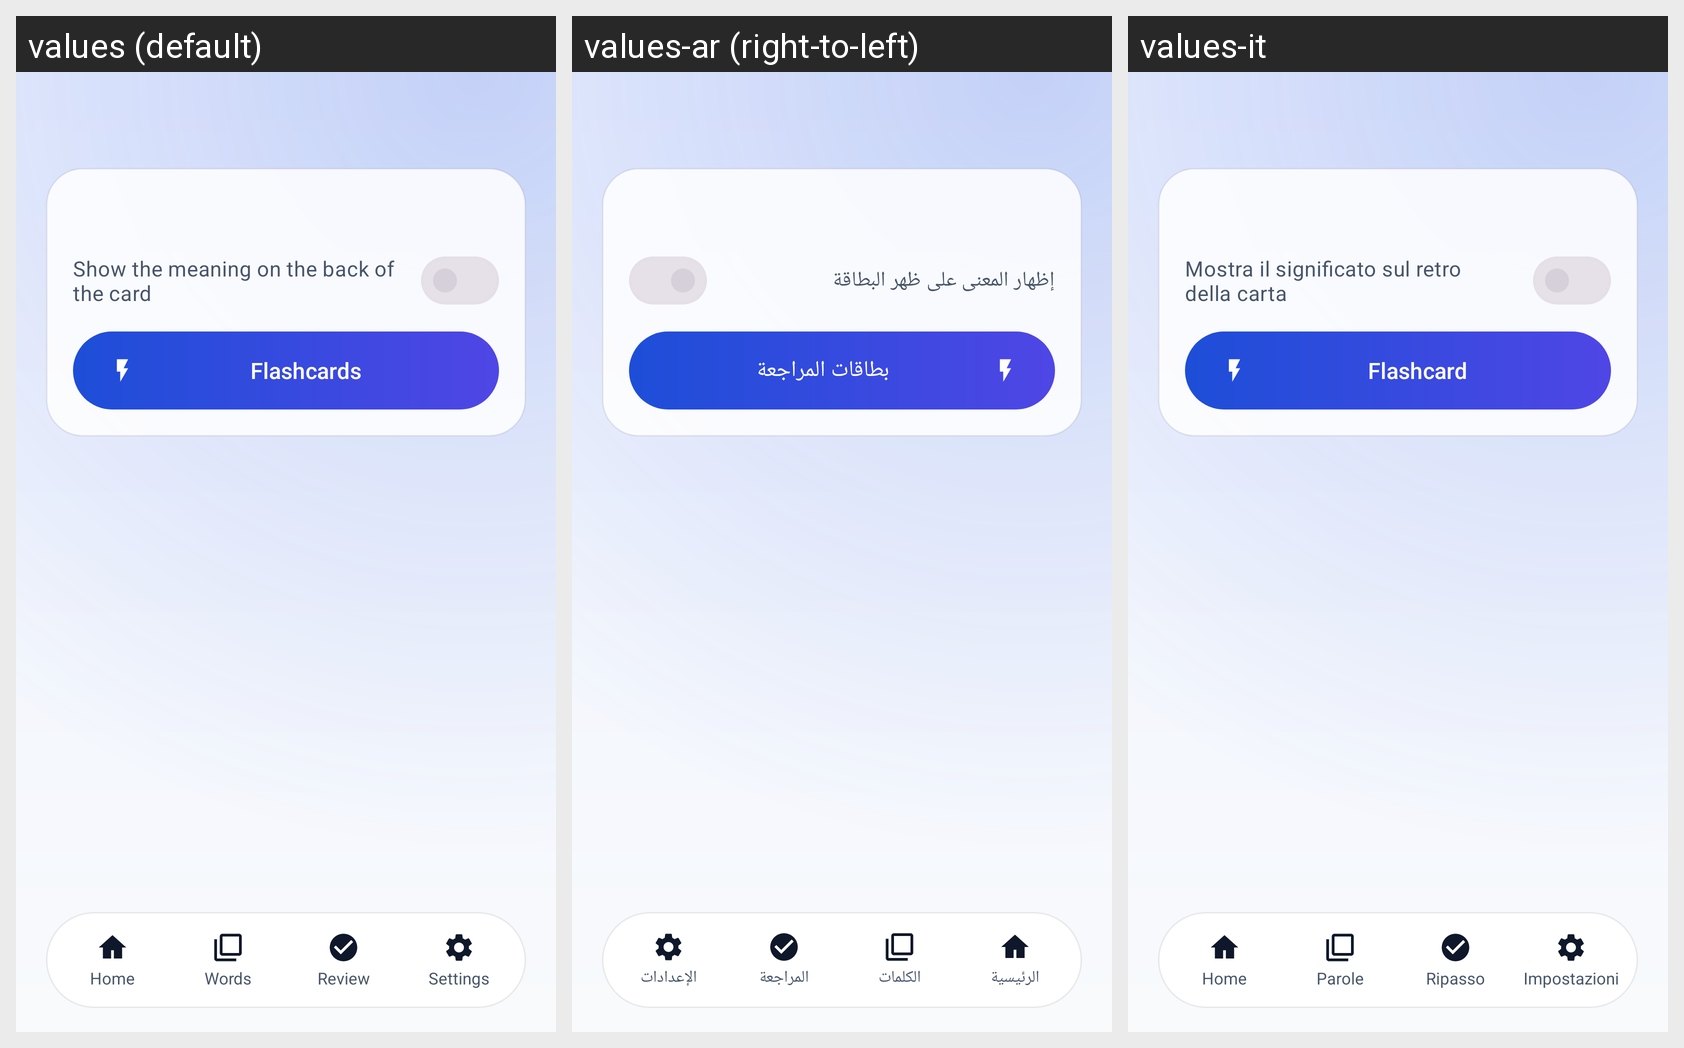

Strings drawn on this Android screen and how each of the app's shown locales translates them:
Android screen res/layout/activity_list.xml rendered under 3 locales, left to right: values (default), values-ar (right-to-left), values-it. Device: Nexus 5 (rendered at 1080×1920; each locale shown at half size, 540×960, under a caption strip naming it); theme Theme.LumenRead.
Strings drawn on this screen, with the default value and each locale's value (text and hints the layout hard-codes, and strings that could not be matched under every locale, appear in the picture but are not listed):

show_gloss_back
  values: Show the meaning on the back of the card
  values-ar: إظهار المعنى على ظهر البطاقة
  values-it: Mostra il significato sul retro della carta

flashcards
  values: Flashcards
  values-ar: بطاقات المراجعة
  values-it: Flashcard

nav_home
  values: Home
  values-ar: الرئيسية
  values-it: Home

nav_words
  values: Words
  values-ar: الكلمات
  values-it: Parole

nav_review
  values: Review
  values-ar: المراجعة
  values-it: Ripasso

nav_settings
  values: Settings
  values-ar: الإعدادات
  values-it: Impostazioni
